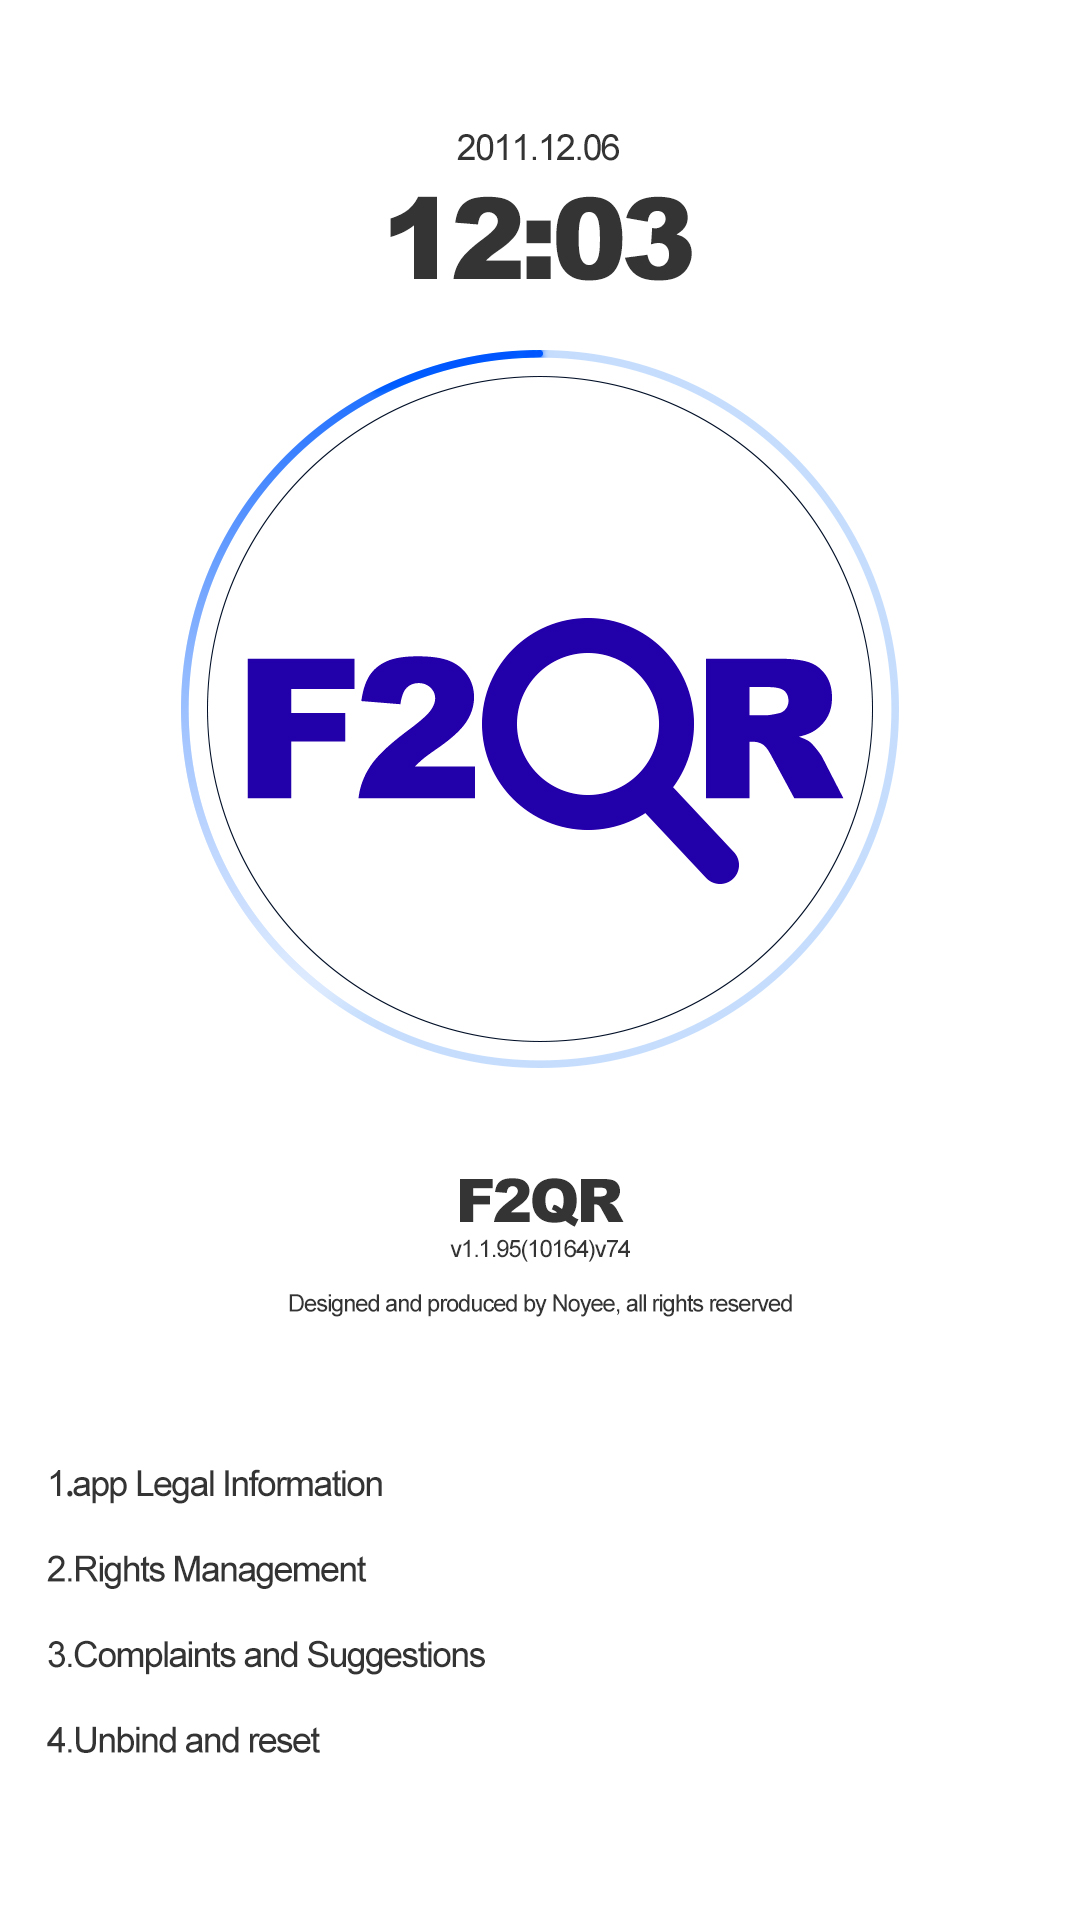

This screen was rendered from an Android layout file. Write that file and the resources it references.
<!-- AndroidManifest.xml: application theme Theme.F2QR -->
<!-- res/layout/fragment_notifications.xml -->
<?xml version="1.0" encoding="utf-8"?>
<androidx.constraintlayout.widget.ConstraintLayout xmlns:android="http://schemas.android.com/apk/res/android"
    xmlns:app="http://schemas.android.com/apk/res-auto"
    xmlns:tools="http://schemas.android.com/tools"
    android:layout_width="match_parent"
    android:layout_height="match_parent"
    tools:context=".ui.notifications.NotificationsFragment">

    <ImageView
        android:id="@+id/image"
        android:layout_width="wrap_content"
        android:layout_height="match_parent"
        android:scaleType="centerCrop"
        android:src="@drawable/info"
        app:layout_constraintTop_toTopOf="parent" />

</androidx.constraintlayout.widget.ConstraintLayout>
<!-- resources referenced by this layout -->
<resources>
  <!-- drawable info: png bitmap (drawable-xxhdpi, 258406 bytes) -->
  <style name="Theme.F2QR" parent="Theme.MaterialComponents.DayNight.DarkActionBar">
          
          <item name="colorPrimary">@color/purple_500</item>
          <item name="colorPrimaryVariant">@color/purple_700</item>
          <item name="colorOnPrimary">@color/white</item>
          
          <item name="colorSecondary">@color/teal_200</item>
          <item name="colorSecondaryVariant">@color/teal_700</item>
          <item name="colorOnSecondary">@color/black</item>
          
          <item name="android:statusBarColor">?attr/colorPrimaryVariant</item>
          
      </style>
  <color name="purple_500">#FF6200EE</color>
  <color name="purple_700">#FF3700B3</color>
  <color name="white">#FFFFFFFF</color>
  <color name="teal_200">#FF03DAC5</color>
  <color name="teal_700">#FF018786</color>
  <color name="black">#FF000000</color>
</resources>
